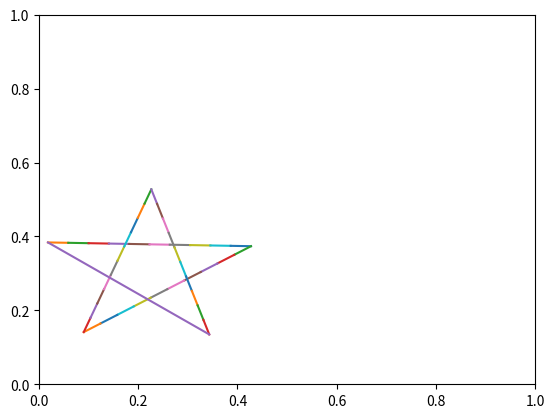

This figure's Python source:
import matplotlib.pyplot as plt
import random
import math

def draw_polygon(star):
    print(star)

    for index in range(0, len(star) - 2, 2):
        plt.plot([star[index], star[index + 2]], [star[index + 1], star[index + 3]])
    plt.plot([star[len(star) - 2], star[0]], [star[len(star) - 1], star[1]])

    plt.xlim(0, 1), plt.ylim(0, 1)
    plt.show()


def gen_star():
    # [10, 10, 20, 30, 30, 10, 10, 20, 40, 20]
    min_size = 0.1
    border = min_size + 0.01
    width = 1
    height = 1

    rx = border + ((width - (border * 2)) * random.random())
    ry = border + ((width - (border * 2)) * random.random())

    top_distance = height - ry
    bottom_distance = ry
    left_distance = rx
    right_distance = width - rx

    max_radius = min(top_distance, bottom_distance, left_distance, right_distance)
    radius = max(min_size, max_radius * random.random())

    r_ang = random.random() * math.pi * 2
    increase = (math.tau * 3) / 5

    starting_point_x = rx + (math.cos(r_ang) * radius)
    starting_point_y = ry + (math.sin(r_ang) * radius)

    result = [starting_point_x, starting_point_y]

    for i in range(4):
        r_ang = r_ang + increase
        ending_point_x = rx + (math.cos(r_ang) * radius)
        ending_point_y = ry + (math.sin(r_ang) * radius)

        from_origin_end_x = ending_point_x - starting_point_x
        from_origin_end_y = ending_point_y - starting_point_y

        for in_between_points in range(10):
            result.append((from_origin_end_x * (in_between_points/10)) + starting_point_x)
            result.append((from_origin_end_y * (in_between_points/10)) + + starting_point_y)

        result.append(ending_point_x)
        result.append(ending_point_y)
        starting_point_x = ending_point_x
        starting_point_y = ending_point_y


    return result

draw_polygon(gen_star())